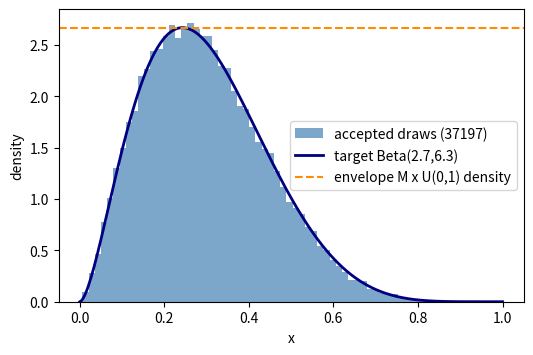

Here is the Python script that generated this plot:
# DEP 803 -- Chapter 10: Numerical Integration and Monte Carlo Simulation
# Inverse-CDF sampling and acceptance-rejection sampling.
# (c) 2026 Stephen E. Moore. MIT Licence.
import numpy as np
import matplotlib.pyplot as plt
from scipy import stats

rng = np.random.default_rng(803)
n = 100_000
u = rng.random(n)

# Inverse CDF: Pareto top incomes, F(x) = 1 - (xm/x)^alpha  ->  x = xm u^(-1/a)
xm, alpha = 5000.0, 2.5
x = xm * (1 - u) ** (-1 / alpha)
ks = stats.kstest(x, stats.pareto(alpha, scale=xm).cdf)
print(f"Pareto by inverse CDF: mean {x.mean():.1f} (theory "
      f"{alpha * xm / (alpha - 1):.1f}), KS p-value {ks.pvalue:.3f}")

# Inverse CDF for a discrete distribution: household size 1..6
probs = np.array([0.10, 0.18, 0.22, 0.20, 0.17, 0.13])
size = 1 + np.searchsorted(np.cumsum(probs), u)
print("household size freq :", np.round(np.bincount(size)[1:] / n, 3))
print("target probabilities:", probs)

# Acceptance-rejection: Beta(2.7, 6.3) with a U(0,1) envelope, M = max density
a, b = 2.7, 6.3
target = stats.beta(a, b)
mode = (a - 1) / (a + b - 2)
M = target.pdf(mode)
prop = rng.random(n)
acc = rng.random(n) <= target.pdf(prop) / M
draws = prop[acc]
print(f"\nAR for Beta({a},{b}): M = {M:.4f}, acceptance rate "
      f"{acc.mean():.4f} (theory 1/M = {1 / M:.4f})")
print(f"   sample mean {draws.mean():.4f} (theory {a / (a + b):.4f}), "
      f"KS p-value {stats.kstest(draws, target.cdf).pvalue:.3f}")

# AR for a truncated normal: wages above a minimum wage c (standardised)
for c in (0.0, 1.0, 2.0, 3.0):
    z = rng.standard_normal(n)
    print(f"   N(0,1) truncated at c = {c:.0f}: naive acceptance "
          f"{np.mean(z > c):.4f}")

fig, ax = plt.subplots(figsize=(6, 3.8))
grid = np.linspace(0, 1, 300)
ax.hist(draws, bins=60, density=True, color="steelblue", alpha=0.7,
        label=f"accepted draws ({acc.sum()})")
ax.plot(grid, target.pdf(grid), color="navy", lw=2, label="target Beta(2.7,6.3)")
ax.axhline(M, color="darkorange", ls="--", label="envelope M x U(0,1) density")
ax.set_xlabel("x")
ax.set_ylabel("density")
ax.legend()
plt.savefig("ch10_accept_reject.pdf", bbox_inches="tight")
